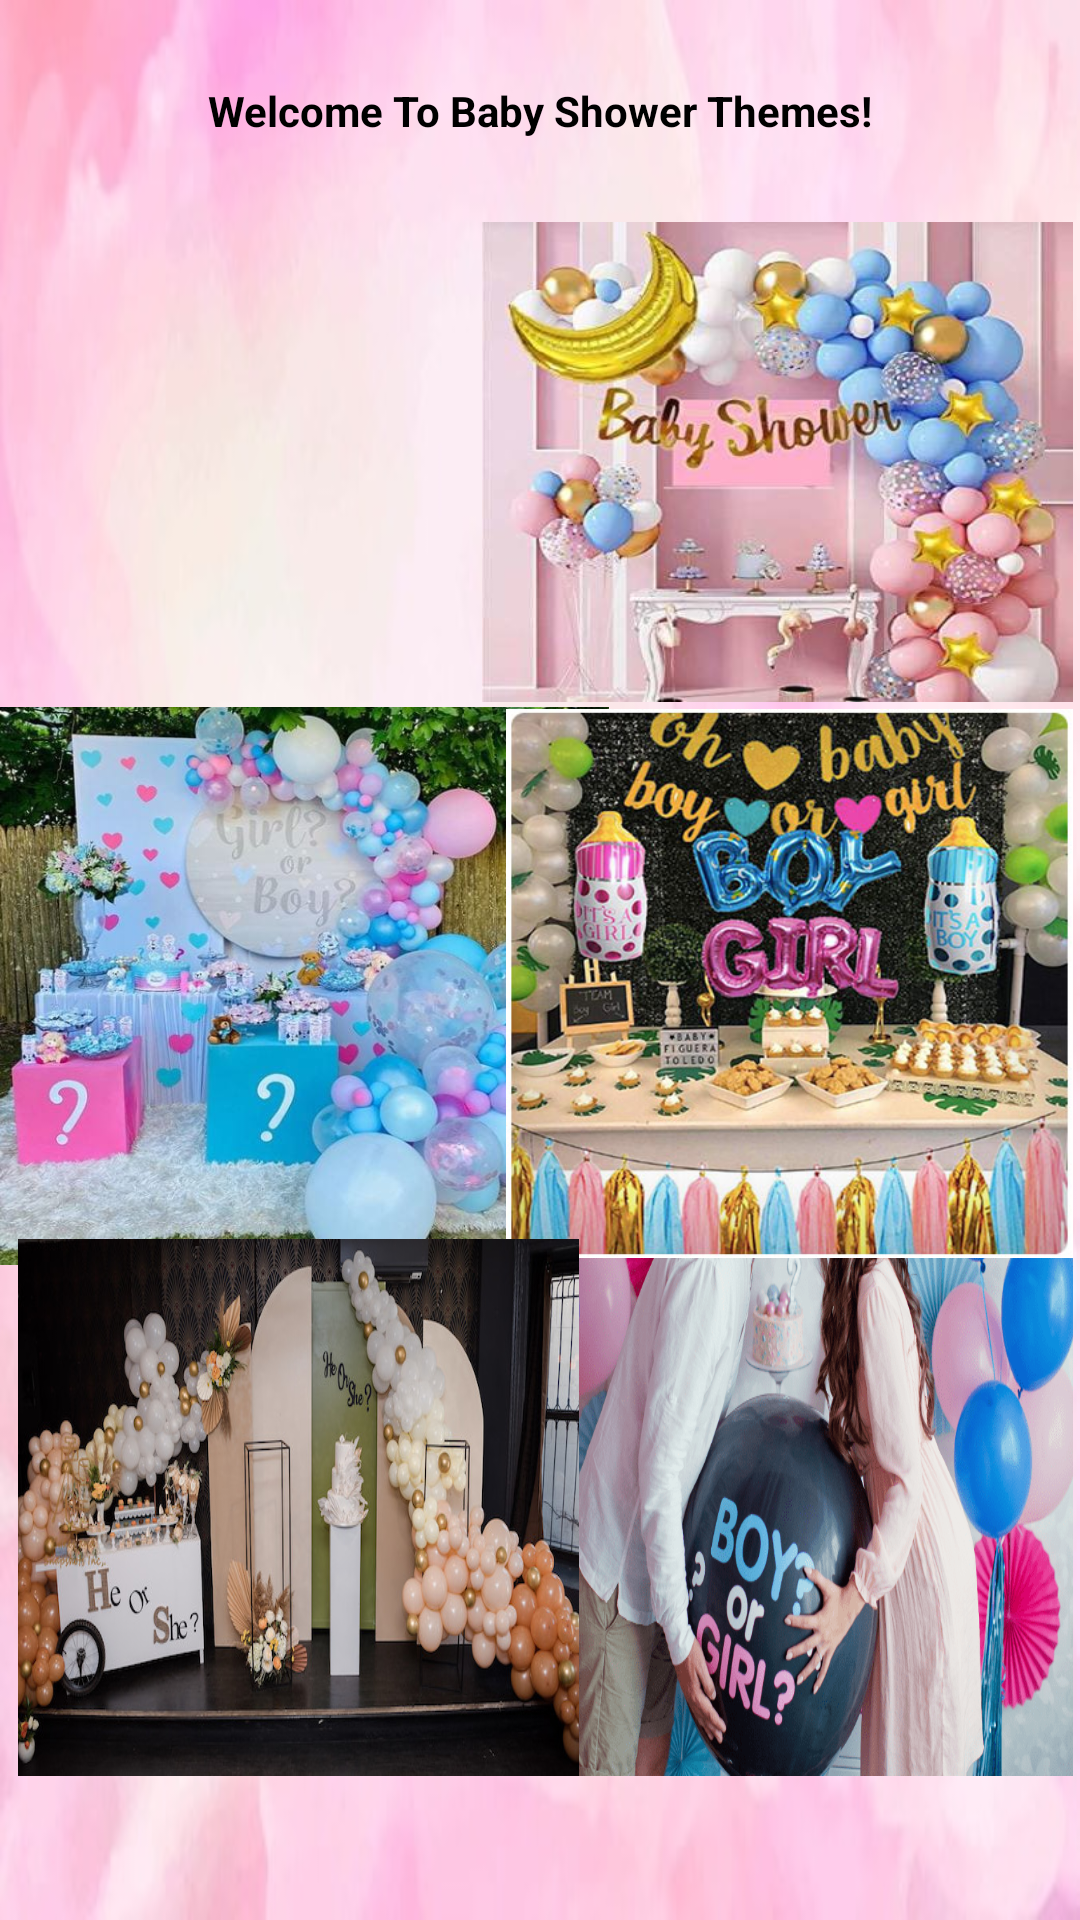

This screen was rendered from an Android layout file. Write that file and the resources it references.
<!-- AndroidManifest.xml: application theme Theme.VRVEVENTPLANNERS -->
<!-- res/layout/activity_babytheme.xml -->
<?xml version="1.0" encoding="utf-8"?>
<androidx.constraintlayout.widget.ConstraintLayout xmlns:android="http://schemas.android.com/apk/res/android"
    xmlns:app="http://schemas.android.com/apk/res-auto"
    xmlns:tools="http://schemas.android.com/tools"
    android:layout_width="match_parent"
    android:layout_height="match_parent"
    tools:context=".babytheme"
    android:background="@drawable/pbg">


<TextView
        android:layout_width="wrap_content"
        android:layout_height="wrap_content"
        android:text="Welcome To Baby Shower Themes!"
        android:textColor="@color/black"
        android:textStyle="bold"
        app:layout_constraintBottom_toBottomOf="parent"
        app:layout_constraintLeft_toLeftOf="parent"
        app:layout_constraintRight_toRightOf="parent"
        app:layout_constraintTop_toTopOf="parent"
        app:layout_constraintVertical_bias="0.044" />

    <ImageButton
        android:id="@+id/baby1"
        android:layout_width="192dp"
        android:layout_height="163dp"
        android:background="@drawable/baby1"
        app:layout_constraintBottom_toBottomOf="parent"
        app:layout_constraintEnd_toEndOf="parent"
        app:layout_constraintHorizontal_bias="0.013"
        app:layout_constraintStart_toStartOf="parent"
        app:layout_constraintTop_toTopOf="parent"
        app:layout_constraintVertical_bias="0.154" />

    <ImageButton
        android:id="@+id/baby2"
        android:layout_width="197dp"
        android:layout_height="160dp"
        android:background="@drawable/baby2"
        app:layout_constraintBottom_toBottomOf="parent"
        app:layout_constraintEnd_toEndOf="parent"
        app:layout_constraintHorizontal_bias="0.985"
        app:layout_constraintStart_toStartOf="parent"
        app:layout_constraintTop_toTopOf="parent"
        app:layout_constraintVertical_bias="0.154" />

    <ImageButton
        android:id="@+id/baby3"
        android:layout_width="203dp"
        android:layout_height="186dp"
        android:background="@drawable/baby3"
        app:layout_constraintBottom_toBottomOf="parent"
        app:layout_constraintEnd_toEndOf="parent"
        app:layout_constraintHorizontal_bias="0.0"
        app:layout_constraintStart_toStartOf="parent"
        app:layout_constraintTop_toTopOf="parent"
        app:layout_constraintVertical_bias="0.519" />

    <ImageButton
        android:id="@+id/baby4"
        android:layout_width="187dp"
        android:layout_height="179dp"
        android:background="@drawable/baby4"
        app:layout_constraintBottom_toBottomOf="parent"
        app:layout_constraintEnd_toEndOf="parent"
        app:layout_constraintHorizontal_bias="0.986"
        app:layout_constraintStart_toStartOf="parent"
        app:layout_constraintTop_toTopOf="parent"
        app:layout_constraintVertical_bias="0.896" />

    <ImageButton
        android:id="@+id/baby5"
        android:layout_width="189dp"
        android:layout_height="183dp"
        android:background="@drawable/baby5"
        app:layout_constraintBottom_toBottomOf="parent"
        app:layout_constraintEnd_toEndOf="parent"
        app:layout_constraintHorizontal_bias="0.986"
        app:layout_constraintStart_toStartOf="parent"
        app:layout_constraintTop_toTopOf="parent"
        app:layout_constraintVertical_bias="0.517" />

    <ImageButton
        android:id="@+id/baby6"
        android:layout_width="187dp"
        android:layout_height="179dp"
        android:background="@drawable/baby6"
        app:layout_constraintBottom_toBottomOf="parent"
        app:layout_constraintEnd_toEndOf="parent"
        app:layout_constraintHorizontal_bias="0.035"
        app:layout_constraintStart_toStartOf="parent"
        app:layout_constraintTop_toTopOf="parent"
        app:layout_constraintVertical_bias="0.896" />

    <Button
        android:id="@+id/Back"
        android:layout_width="wrap_content"
        android:layout_height="wrap_content"
        android:layout_marginTop="684dp"
        android:backgroundTint="#D500F9"
        android:text="Back"
        app:layout_constraintEnd_toEndOf="parent"
        app:layout_constraintHorizontal_bias="0.018"
        app:layout_constraintStart_toStartOf="parent"
        app:layout_constraintTop_toTopOf="parent" />

    <Button
        android:id="@+id/Skip"
        android:layout_width="wrap_content"
        android:layout_height="wrap_content"
        android:layout_marginTop="684dp"
        android:backgroundTint="#D500F9"
        android:text="Skip"
        app:layout_constraintEnd_toEndOf="parent"
        app:layout_constraintHorizontal_bias="0.981"
        app:layout_constraintStart_toStartOf="parent"
        app:layout_constraintTop_toTopOf="parent" />

</androidx.constraintlayout.widget.ConstraintLayout>
<!-- resources referenced by this layout -->
<resources>
  <!-- drawable baby2: png bitmap (drawable-v24, 28841 bytes) -->
  <!-- drawable baby3: png bitmap (drawable-v24, 72881 bytes) -->
  <!-- drawable baby4: png bitmap (drawable-v24, 155513 bytes) -->
  <!-- drawable baby5: png bitmap (drawable-v24, 84360 bytes) -->
  <!-- drawable baby6: png bitmap (drawable-v24, 93895 bytes) -->
  <!-- drawable pbg: jpg bitmap (drawable-v24, 15551 bytes) -->
  <style name="Theme.VRVEVENTPLANNERS" parent="Theme.MaterialComponents.DayNight.NoActionBar">
          
          <item name="colorPrimary">@color/purple_500</item>
          <item name="colorPrimaryVariant">@color/purple_700</item>
          <item name="colorOnPrimary">@color/white</item>
          
          <item name="colorSecondary">@color/teal_200</item>
          <item name="colorSecondaryVariant">@color/teal_700</item>
          <item name="colorOnSecondary">@color/black</item>
          
          <item name="android:statusBarColor" tools:targetApi="l">?attr/colorPrimaryVariant</item>
          
      </style>
  <!-- not gathered from this repository: default colours our renderer supplied (Android Studio template values) -->
  <color name="purple_500">#FF6200EE</color>
  <color name="purple_700">#FF3700B3</color>
  <color name="teal_200">#FF03DAC5</color>
  <color name="teal_700">#FF018786</color>
  <color name="black">#FF000000</color>
  <color name="white">#FFFFFFFF</color>
</resources>
